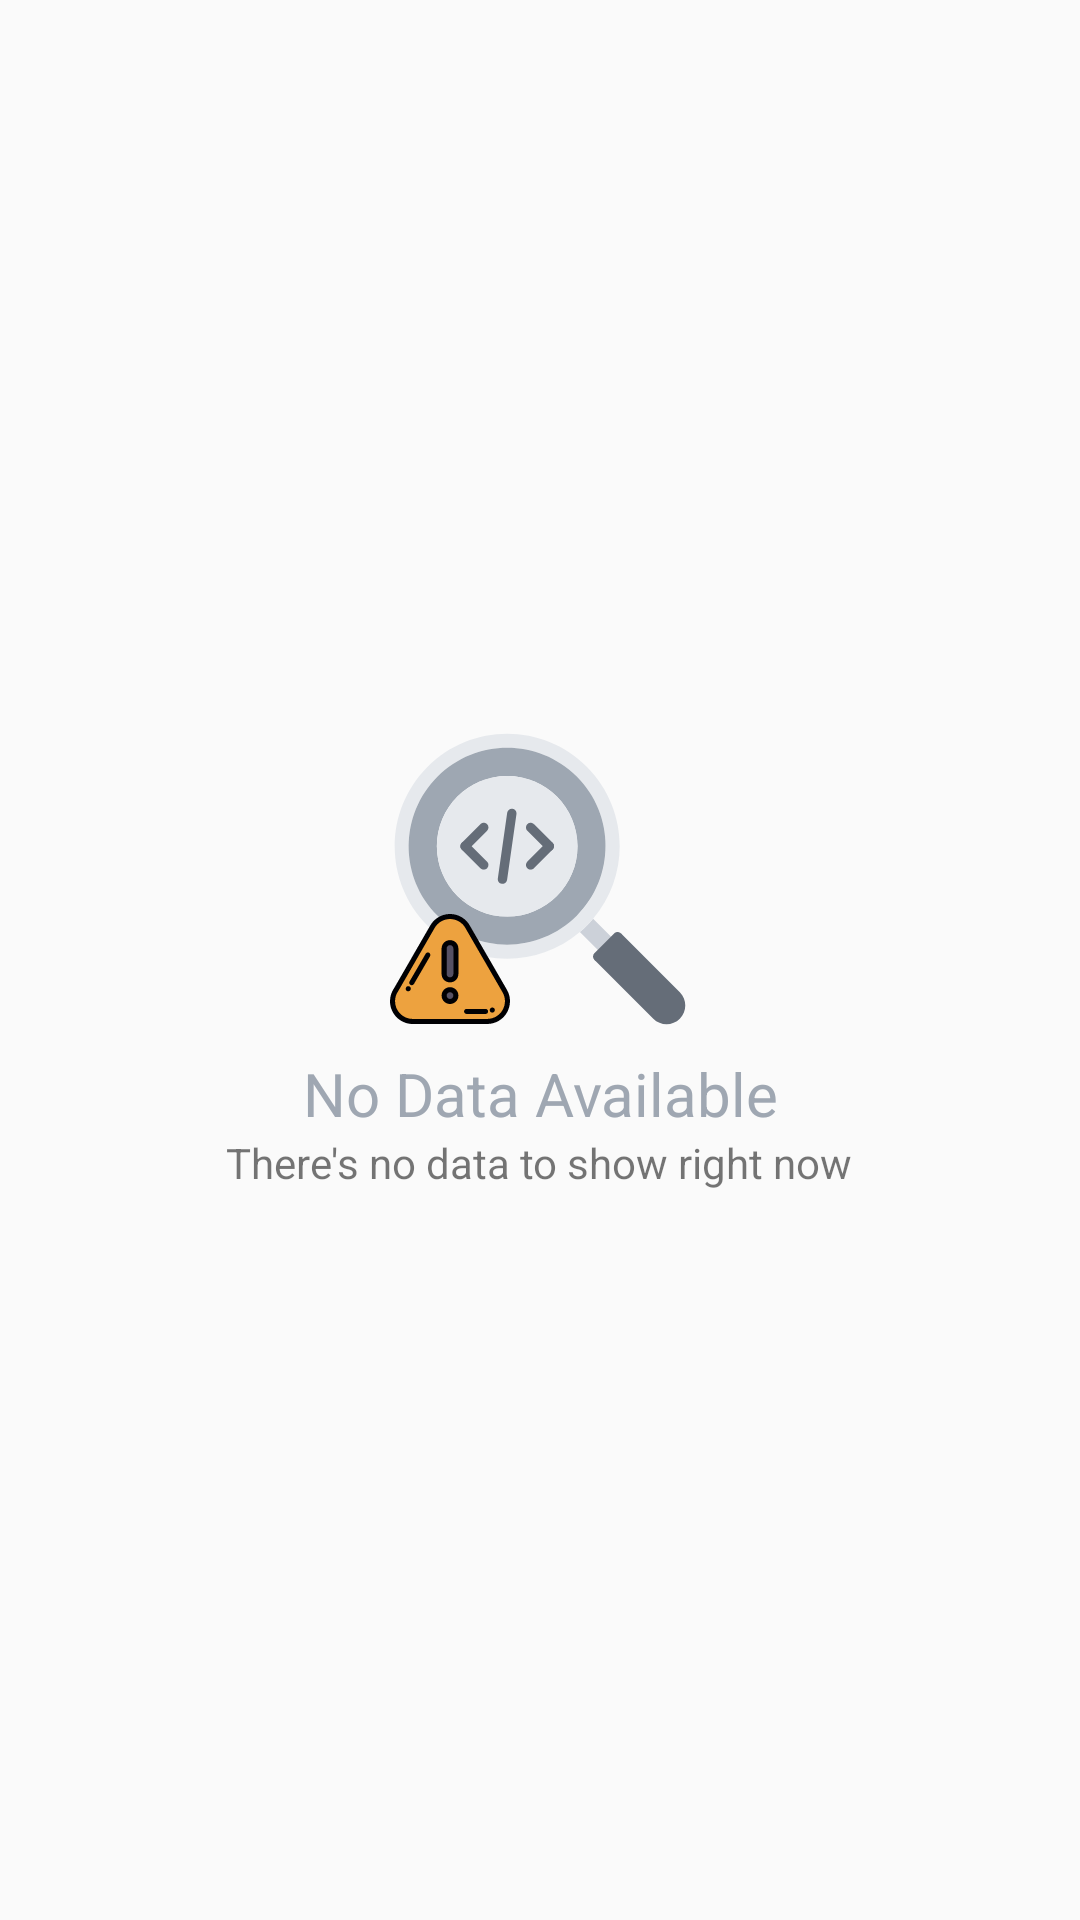

Produce the Android XML layout that renders to this screen, including the resource entries it uses.
<!-- AndroidManifest.xml: application theme AppTheme.NoActionBar -->
<!-- res/layout/fragment_rare_drugs.xml -->
<?xml version="1.0" encoding="utf-8"?>
<android.support.constraint.ConstraintLayout
    xmlns:android="http://schemas.android.com/apk/res/android" android:layout_width="match_parent"
    android:layout_height="match_parent">

    <include layout="@layout/no_data_available_layout"/>

</android.support.constraint.ConstraintLayout>
<!-- res/layout/no_data_available_layout.xml (included above) -->
<?xml version="1.0" encoding="utf-8"?>
<RelativeLayout
    xmlns:android="http://schemas.android.com/apk/res/android"
    xmlns:tools="http://schemas.android.com/tools"
    android:layout_width="match_parent"
    android:layout_height="match_parent"
    android:gravity="center">

    <ImageView
        android:id="@+id/no_data_iv"
        android:layout_width="100dp"
        android:layout_height="100dp"
        android:layout_centerHorizontal="true"
        android:src="@drawable/ic_search" />

    <ImageView
        android:id="@+id/no_data_iv_2"
        android:layout_width="40dp"
        android:layout_height="40dp"
        android:layout_above="@+id/no_data_tv"
        android:layout_alignLeft="@+id/no_data_iv"
        android:src="@drawable/ic_warning_ic" />

    <TextView
        android:id="@+id/no_data_tv"
        android:layout_width="match_parent"
        android:layout_height="wrap_content"
        android:layout_below="@id/no_data_iv"
        android:layout_marginTop="8dp"
        android:gravity="center"
        android:textColor="#9fa7b2"
        android:text="@string/no_data_available_title"
        android:textSize="20sp" />

    <TextView
        android:layout_width="wrap_content"
        android:layout_height="wrap_content"
        android:layout_below="@id/no_data_tv"
        android:layout_centerHorizontal="true"
        android:drawablePadding="6dp"
        android:gravity="center_vertical"
        android:text="@string/no_data_available_subtitle" />

</RelativeLayout>
<!-- resources referenced by this layout -->
<resources>
  <!-- drawable ic_search: vector/xml drawable (drawable, 2592 chars, omitted) -->
  <!-- drawable ic_warning_ic: vector/xml drawable (drawable, 3693 chars, omitted) -->
  <string name="no_data_available_subtitle">There\'s no data to show right now</string>
  <string name="no_data_available_title">No Data Available</string>
  <style name="AppTheme.NoActionBar">
          <item name="windowActionBar">false</item>
          <item name="windowNoTitle">true</item>
          <item name="android:statusBarColor" tools:ignore="NewApi">@android:color/transparent</item>
          <item name="android:windowDrawsSystemBarBackgrounds" tools:ignore="NewApi">false</item>
          <item name="android:windowTranslucentStatus" tools:targetApi="kitkat">true</item>
      </style>
</resources>
